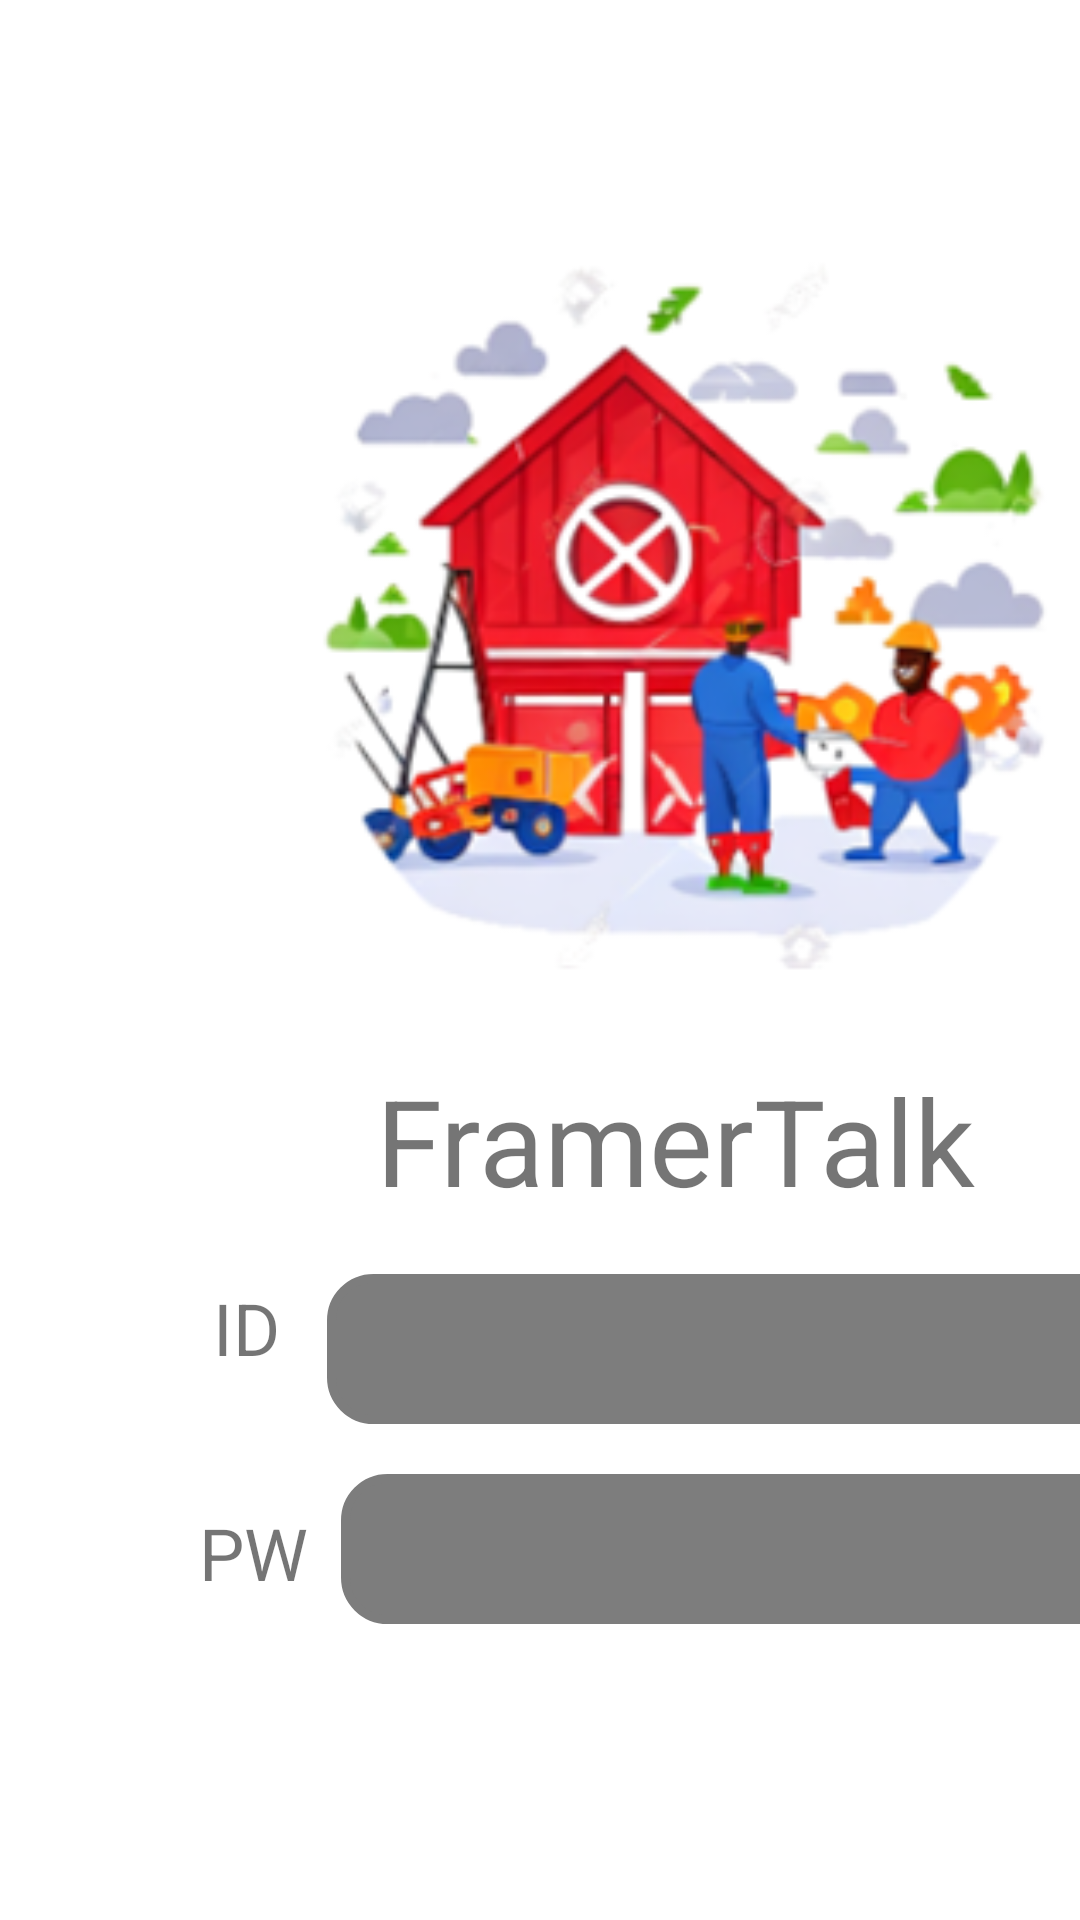

Layout XML and referenced resources for this Android screen:
<!-- AndroidManifest.xml: application theme Theme.MoComProject -->
<!-- res/layout/loginview.xml -->
<?xml version="1.0" encoding="utf-8"?>

<androidx.constraintlayout.widget.ConstraintLayout xmlns:android="http://schemas.android.com/apk/res/android"
    xmlns:app="http://schemas.android.com/apk/res-auto"
    xmlns:tools="http://schemas.android.com/tools"
    android:layout_width="match_parent"
    android:layout_height="match_parent">


    <androidx.constraintlayout.widget.Guideline
        android:id="@+id/guidelineTop"
        android:layout_width="wrap_content"
        android:layout_height="wrap_content"
        android:orientation="horizontal"
        app:layout_constraintGuide_begin="45dp" />

    <androidx.constraintlayout.widget.Guideline
        android:id="@+id/guidelineBottom"
        android:layout_width="wrap_content"
        android:layout_height="wrap_content"
        android:orientation="horizontal"
        app:layout_constraintGuide_begin="784dp" />

    <androidx.constraintlayout.widget.Guideline
        android:id="@+id/guidelineStart"
        android:layout_width="wrap_content"
        android:layout_height="wrap_content"
        android:orientation="vertical"
        app:layout_constraintGuide_begin="55dp" />

    <androidx.constraintlayout.widget.Guideline
        android:id="@+id/guidelineEnd"
        android:layout_width="wrap_content"
        android:layout_height="wrap_content"
        android:orientation="vertical"
        app:layout_constraintGuide_begin="395dp" />

    <androidx.constraintlayout.widget.Guideline
        android:id="@+id/guideId"
        android:layout_width="wrap_content"
        android:layout_height="wrap_content"
        android:orientation="horizontal"
        app:layout_constraintGuide_begin="408dp" />

    <androidx.constraintlayout.widget.Guideline
        android:id="@+id/guidelineRegister"
        android:layout_width="wrap_content"
        android:layout_height="wrap_content"
        android:orientation="horizontal"
        app:layout_constraintGuide_begin="558dp" />

    <androidx.constraintlayout.widget.Guideline
        android:id="@+id/guidelineBetweenIDPW"
        android:layout_width="wrap_content"
        android:layout_height="wrap_content"
        android:orientation="horizontal"
        app:layout_constraintGuide_begin="477dp" />



    <ImageView
        android:id="@+id/imageView"
        android:layout_width="284dp"
        android:layout_height="307dp"
        app:layout_constraintEnd_toEndOf="@id/guidelineEnd"
        app:layout_constraintStart_toStartOf="@id/guidelineStart"
        app:layout_constraintTop_toBottomOf="@+id/guidelineTop"
        app:srcCompat="@drawable/home" />

    <TextView
        android:id="@+id/talkText"
        android:layout_width="wrap_content"
        android:layout_height="wrap_content"
        android:text="FramerTalk"
        android:textSize="40sp"
        app:layout_constraintBottom_toTopOf="@id/guideId"
        app:layout_constraintEnd_toStartOf="@id/guidelineEnd"
        app:layout_constraintStart_toStartOf="@id/guidelineStart"
        app:layout_constraintTop_toBottomOf="@+id/imageView"
        />

    <TextView
        android:id="@+id/idText"
        android:layout_width="wrap_content"
        android:layout_height="wrap_content"
        android:text="ID"
        android:textSize="24sp"
        app:layout_constraintBottom_toTopOf="@+id/guidelineBetweenIDPW"
        app:layout_constraintEnd_toStartOf="@+id/idEdt"
        app:layout_constraintStart_toStartOf="@+id/guidelineStart"
        app:layout_constraintTop_toBottomOf="@id/guideId" />

    <TextView
        android:id="@+id/pwText"
        android:layout_width="wrap_content"
        android:layout_height="wrap_content"
        android:text="PW"
        android:textSize="24sp"
        app:layout_constraintBottom_toTopOf="@id/guidelineRegister"
        app:layout_constraintEnd_toStartOf="@id/pwEdt"
        app:layout_constraintStart_toStartOf="@id/guidelineStart"
        app:layout_constraintTop_toBottomOf="@id/guidelineBetweenIDPW" />

    <EditText
        android:id="@+id/idEdt"
        android:layout_width="270sp"
        android:layout_height="wrap_content"
        android:background="@drawable/buttonshape"
        android:textColor="@color/white"
        app:layout_constraintBottom_toTopOf="@id/pwEdt"
        app:layout_constraintEnd_toEndOf="@id/guidelineEnd"
        app:layout_constraintTop_toBottomOf="@id/guideId"
        app:layout_constraintStart_toEndOf="@+id/idText" />

    <EditText
        android:id="@+id/pwEdt"
        android:layout_width="270sp"
        android:background="@drawable/buttonshape"
        android:layout_height="wrap_content"
        android:textColor="@color/white"
        app:layout_constraintTop_toBottomOf="@+id/idEdt"
        app:layout_constraintEnd_toEndOf="@id/guidelineEnd"
        app:layout_constraintStart_toEndOf="@id/pwText"
        app:layout_constraintBottom_toTopOf="@id/guidelineRegister"
        />

    <Button
        android:id="@+id/loginBtn"
        android:layout_width="wrap_content"
        android:layout_height="wrap_content"
        android:layout_marginEnd="40dp"
        android:background="@drawable/buttonshape"
        android:shadowColor="#7D7D7D"
        android:shadowRadius="5"
        android:text="로그인"
        android:textColor="#FFFFFF"
        android:textSize="24sp"
        app:layout_constraintBottom_toTopOf="@+id/guidelineBottom"
        app:layout_constraintEnd_toEndOf="@id/guidelineEnd"
        app:layout_constraintTop_toBottomOf="@+id/guidelineRegister" />

    <FrameLayout
        android:id="@+id/fragment_container"
        android:layout_width="match_parent"
        android:layout_height="match_parent"
        android:visibility="gone"
        />


</androidx.constraintlayout.widget.ConstraintLayout>
<!-- resources referenced by this layout -->
<resources>
  <color name="white">#FFFFFFFF</color>
  <!-- drawable buttonshape (drawable) -->
  <?xml version="1.0" encoding="utf-8"?>
  
  <shape xmlns:android="http://schemas.android.com/apk/res/android" android:shape="rectangle" >
      <corners
          android:radius="14dp"
          />
      <gradient
          android:angle="45"
          android:centerX="35%"
          android:centerColor="#7D7D7D"
          android:startColor="#7D7D7D"
          android:endColor="#7D7D7D"
          android:type="linear"
          />
      <padding
          android:left="0dp"
          android:top="0dp"
          android:right="0dp"
          android:bottom="0dp"
          />
      <size
          android:width="150dp"
          android:height="50dp"
          />
      <stroke
          android:width="3dp"
          android:color="#7D7D7D"
          />
  </shape>
  <!-- drawable home: bmp bitmap (drawable, 167750 bytes) -->
  <style name="Theme.MoComProject" parent="Theme.MaterialComponents.DayNight.NoActionBar">
          
          <item name="colorPrimary">@color/gray_500</item>
          <item name="colorPrimaryVariant">@color/gray_700</item>
          <item name="colorOnPrimary">@color/white</item>
          
          <item name="colorSecondary">@color/teal_200</item>
          <item name="colorSecondaryVariant">@color/teal_700</item>
          <item name="colorOnSecondary">@color/black</item>
          
          <item name="android:statusBarColor">?attr/colorPrimaryVariant</item>
          
      </style>
  <color name="gray_500">#7D7D7D</color>
  <color name="gray_700">#5D5D5D</color>
  <color name="teal_200">#FF03DAC5</color>
  <color name="teal_700">#FF018786</color>
  <color name="black">#FF000000</color>
</resources>
